Photos from the image-classification dataset "documents" in the GitHub repository jauniusc/cvmatch. Its 4 classes are: email, form, letter, resume.

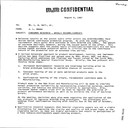
Label: letter

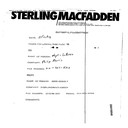
Label: form

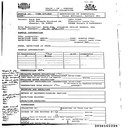
Label: form

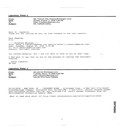
Label: email

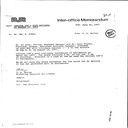
Label: letter

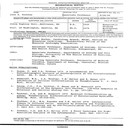
Label: resume
